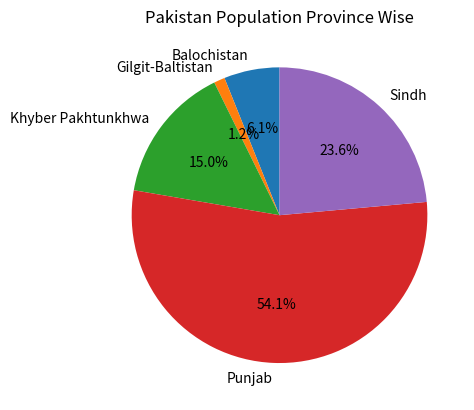

Write Python code to recreate this figure.
import matplotlib.pyplot as plt
province_population = [12344408, 2441523, 30523371, 110012442, 47886051]
activities = ['Balochistan', 'Gilgit-Baltistan', 'Khyber Pakhtunkhwa', 'Punjab', 'Sindh']
plt.pie(province_population, labels=activities, startangle=90, autopct='%.1f%%')
plt.title('Pakistan Population Province Wise')
plt.show()
